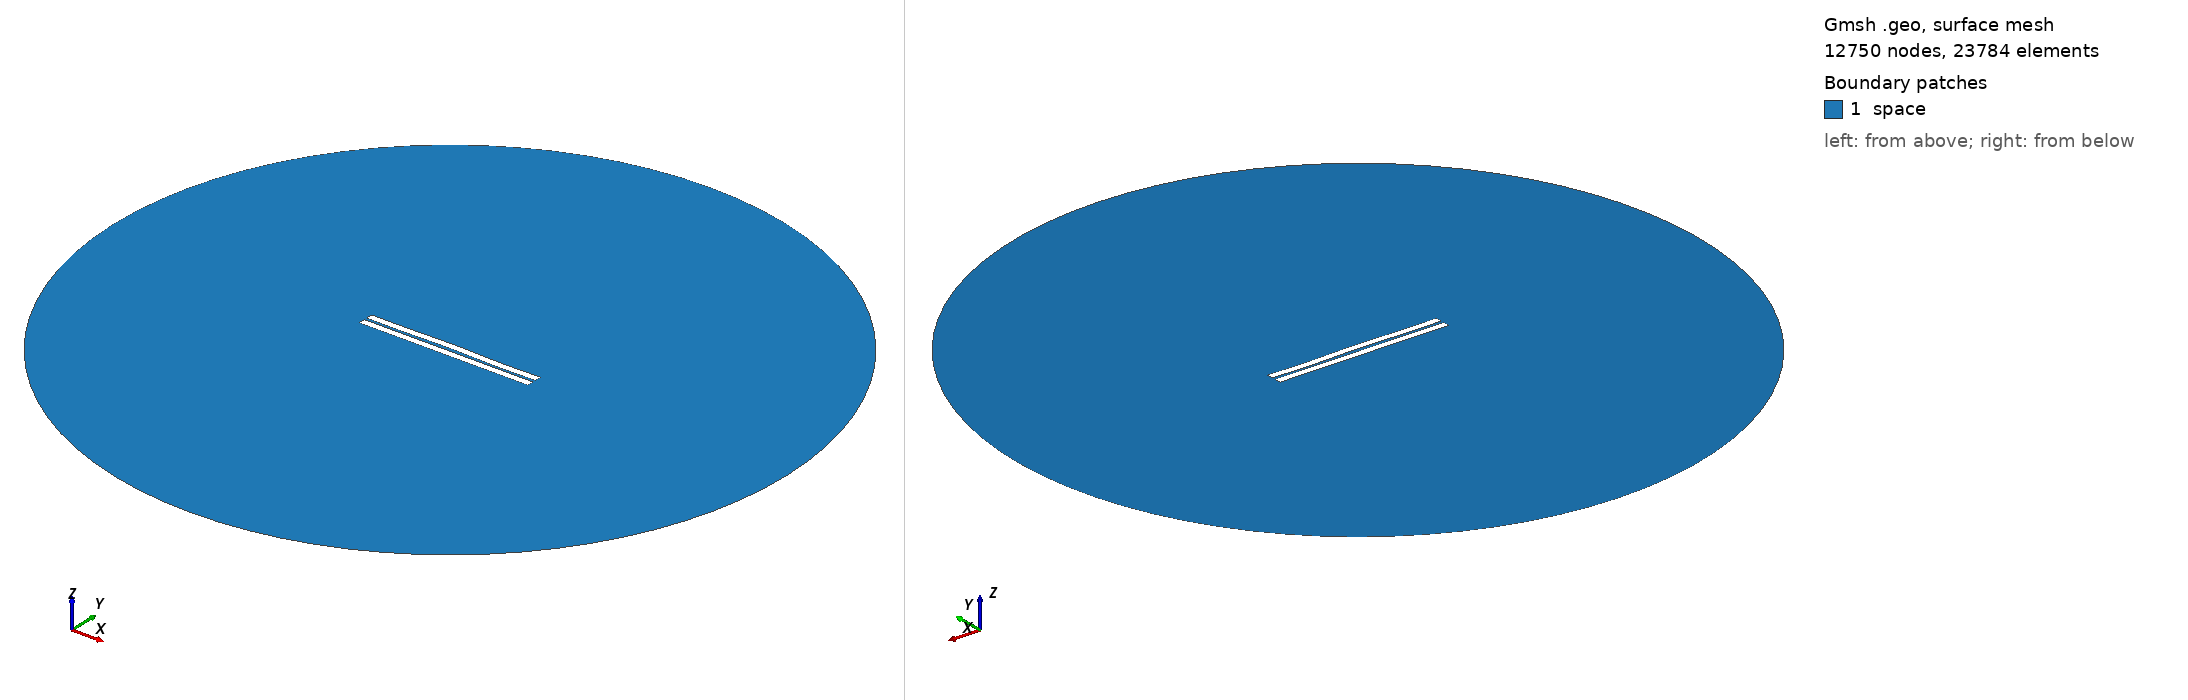

Gmsh geometry script, surface-meshed: 12750 nodes, 23784 surface elements. Boundary patches (legend numbers): 1 space. Left view from above one corner, right view from below the opposite corner. Legend entries are the model's physical surfaces. The drawing asked Gmsh for element sizes between 1% and 20% of the model's largest extent; the script's own settings can give other sizes.

=== 366.geo (drawn) ===
//---------------------------------------
// Geometry kernel
//---------------------------------------

SetFactory("OpenCASCADE");



//---------------------------------------
// Parameters of the geometry
//---------------------------------------

// Overetch of the upper plate
overetch = 0.0;

// Distance between the plates
distance = 1.5;

// Discretization over the x axis (for the deformation)
nx = 50; 

// Length of the plate
L = 100 - overetch; 

// Number of modes
n = 4; 

// 1st mode coefficient
coeff(1) = 0.0;
beta(1) = 0.596864 * 3.1415926535 / L;

// 2nd mode coefficient
coeff(2) = 0.15;
beta(2) = 1.49418 * 3.1415926535 / L;

// 3rd mode coefficient
coeff(3) = 0.07499999999999998;
beta(3) = 2.50025 * 3.1415926535 / L;

// 4th mode coefficient
coeff(4) = -0.15;
beta(4) = 3.49999 * 3.1415926535 / L;



//---------------------------------------
// Upper plate (deformed rectangle)
//---------------------------------------

// Coordiantes of the upper plate
xmin = -50;
xmax = 50 - overetch;

// Height of the upper plate
yheight = 4 - 2 * overetch;

// Indexes of the points
UpperID[] = {};
LowerID[] = {};
LeftID[] = {};
RightID[] = {};

// Point index
p = 1;

// Horizontal edges
For i In {1:nx}
    x = xmin + (i-1)*(xmax - xmin)/(nx-1);

    y_bottom = distance / 2 + overetch;
    For j In {1:n}
        C = (Cosh(beta(j)*L) + Cos(beta(j)*L)) / (Sinh(beta(j)*L) + Sin(beta(j)*L));
        y_bottom  = y_bottom + coeff(j) * (Cosh(beta(j)*(x+50)) - Cos(beta(j)*(x+50)) - C * (Sinh(beta(j)*(x+50)) - Sin(beta(j)*(x+50))));
    EndFor

    y_top = y_bottom + yheight;

    Point(p) = {x, y_top, 0, 1.0};
    UpperID[i] = p;
    p = p + 1;

    Point(p) = {x, y_bottom, 0, 1.0};
    LowerID[i] = p;
    p = p + 1;
EndFor

// Create point lists
UpperPts[] = {}; LowerPts[] = {};
For i In {1:nx}
  UpperPts[] += {UpperID[i]};
  LowerPts[] += {LowerID[i]};
EndFor

// Build splines
Spline(1) = {UpperPts[]};
Spline(2) = {LowerPts[]};
Line(3) = {LowerPts[nx-1], UpperPts[nx-1]};
Line(4) = {LowerPts[0], UpperPts[0]};

// Build the plane surface
Curve Loop(1) = {2, 3, -1, -4};
Plane Surface(1) = {1};



//---------------------------------------
// Lower plate (rectangle)
//---------------------------------------

// Vertices
Point(1001) = {-50, -1, 0, 1.0};
Point(1002) = { 50, -1, 0, 1.0};
Point(1003) = { 50,  -5, 0, 1.0};
Point(1004) = {-50,  -5, 0, 1.0};

// Edges
Line(5) = {1001, 1002};
Line(6) = {1002, 1003};
Line(7) = {1003, 1004};
Line(8) = {1004, 1001};

// Plane surface
Line Loop(2) = {5, 6, 7, 8};
Plane Surface(2) = {2}; 



//---------------------------------------
// Outer (fictious) boundary
//---------------------------------------

// Points
Point(1005) = {0, 0, 0};       // Center
Point(1006) = {200, 0, 0};     // Start point
Point(1007) = {0, 200, 0};     // 90 degrees
Point(1008) = {-200, 0, 0};    // 180 degrees
Point(1009) = {0, -200, 0};    // 270 degrees

// Circle arcs (each needs start, center, end)
Circle(9) = {1006, 1005, 1007};
Circle(10) = {1007, 1005, 1008};
Circle(11) = {1008, 1005, 1009};
Circle(12) = {1009, 1005, 1006};

// Plane surface for the entire domain
Curve Loop(3) = {9, 10, 11, 12};
Surface(3) = {3};

// Subtract the plates from the whole domain to obtain the actual domain where we want to solve the equations
BooleanDifference{ Surface{3}; Delete; }{ Surface{1}; Surface{2}; Delete; }




//---------------------------------------
// Transfinite Lines/Curves
//---------------------------------------

// Set the number of points on the boundaries
r = 7;

// Plates
Transfinite Curve {1, 2} = 50*r Using Progression 1;
Transfinite Curve {3, 4} = 2*r Using Progression 1;
Transfinite Line {5, 7} = 50*r Using Progression 1;
Transfinite Line {6, 8} = 2*r Using Progression 1;

// Outer boundary
Transfinite Line {9, 10, 11, 12} = 20 Using Progression 1;



//---------------------------------------
// Physical groups
//---------------------------------------                

// Physical curves (boundaries)
Physical Line("force_segment", 10) = {2};
Physical Line("upper_plate", 11) = {1, 3, 4};
Physical Line("lower_plate", 12) = {5, 6, 7, 8};
Physical Line("boundary", 20) = {9, 10, 11, 12};

// Physical Surfaces
Physical Surface("space", 30) = {3};



//---------------------------------------
// 6. Generate the Mesh
//---------------------------------------

// 2D mesh generation
Mesh 2;
